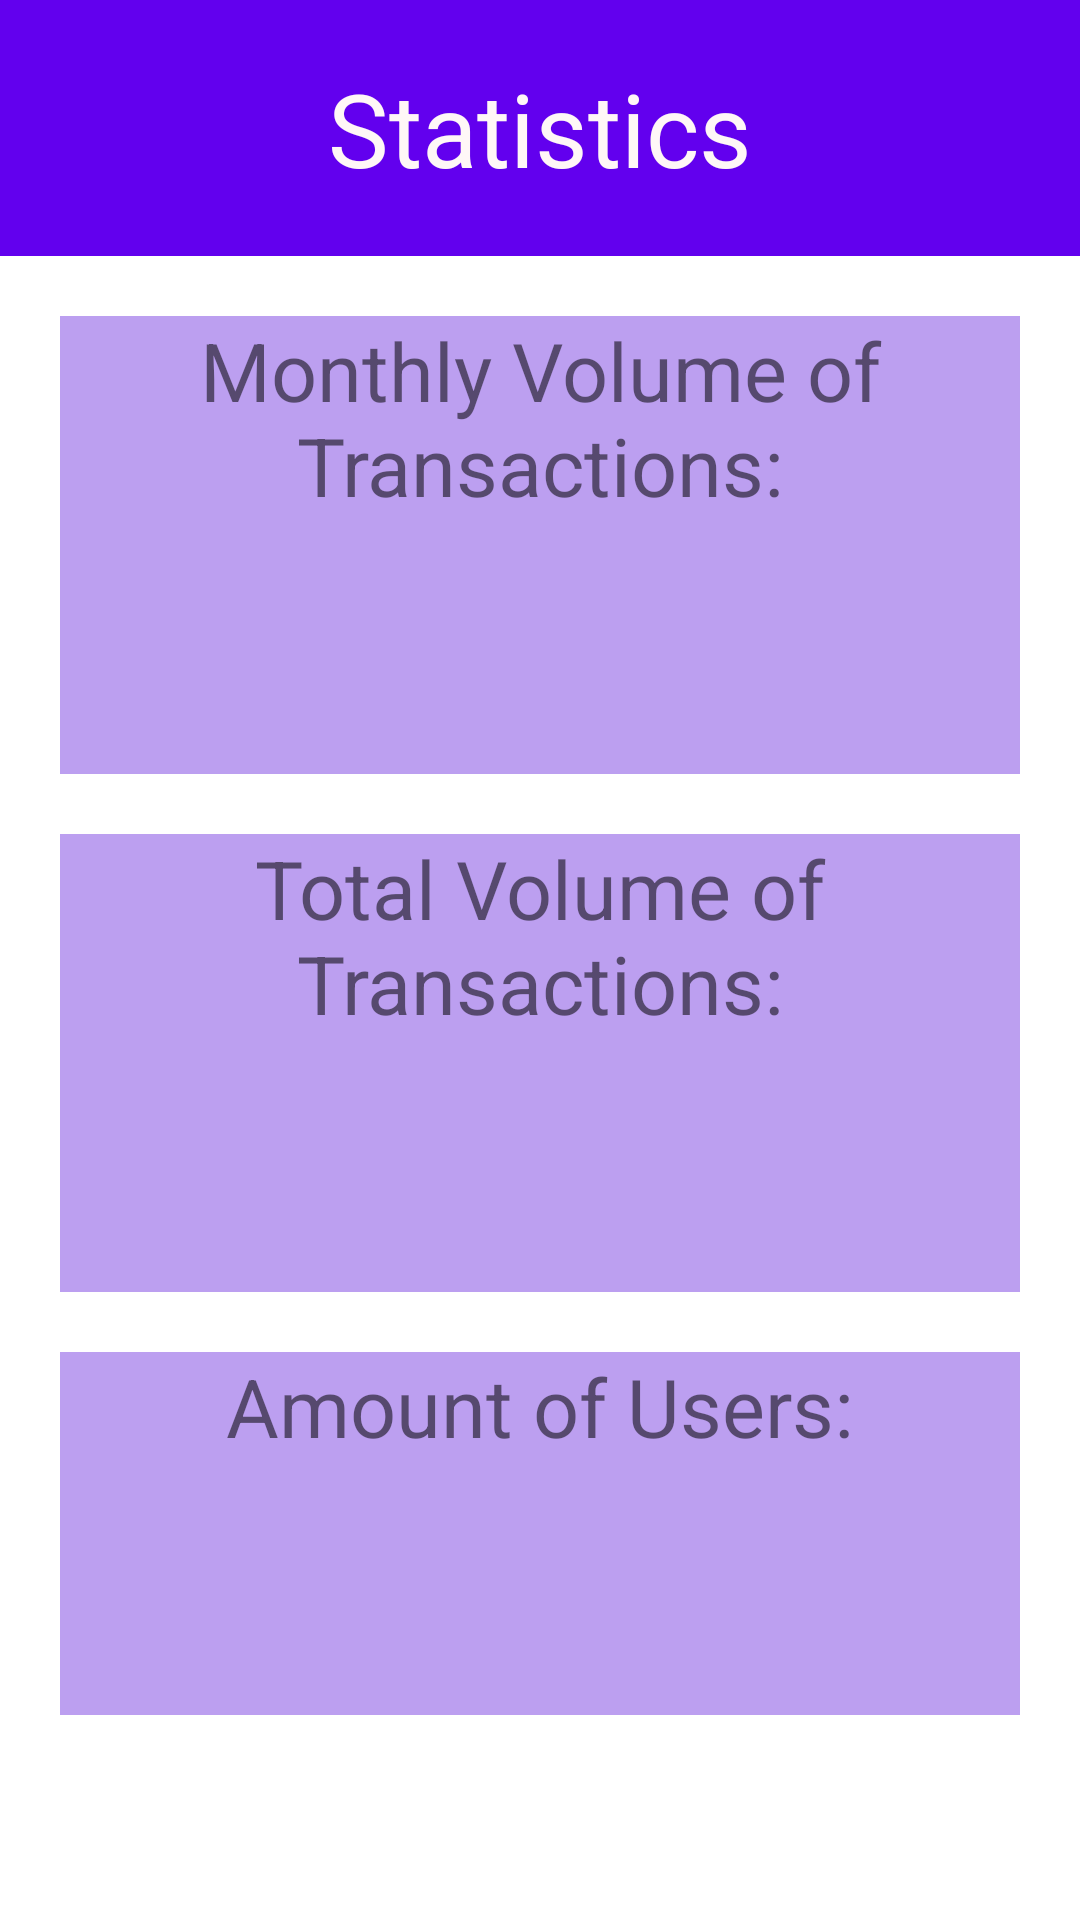

Here is an Android app screen rendered from its layout file. Give the layout XML and the strings, colors and styles it references.
<!-- AndroidManifest.xml: application theme Theme.Team09 -->
<!-- res/layout/fragment_stat.xml -->
<?xml version="1.0" encoding="utf-8"?>
<androidx.coordinatorlayout.widget.CoordinatorLayout xmlns:android="http://schemas.android.com/apk/res/android"
    xmlns:app="http://schemas.android.com/apk/res-auto"


    xmlns:tools="http://schemas.android.com/tools"
    android:layout_width="match_parent"
    android:layout_height="match_parent">

    <LinearLayout
        android:id="@+id/linearLayout2"
        android:layout_width="match_parent"
        android:layout_height="match_parent"
        android:orientation="vertical">

        <com.google.android.material.appbar.AppBarLayout
            android:id="@+id/appbar"

            android:layout_width="match_parent"
            android:layout_height="wrap_content"
            android:padding="20dp">

            <com.google.android.material.appbar.CollapsingToolbarLayout
                android:layout_width="match_parent"
                android:layout_height="wrap_content"
                app:contentScrim="?attr/colorPrimary"
                app:layout_scrollFlags="scroll|exitUntilCollapsed"

                app:toolbarId="@+id/toolbar">


                <androidx.constraintlayout.widget.ConstraintLayout
                    android:layout_width="match_parent"
                    android:layout_height="match_parent">

                    <TextView
                        android:id="@+id/stats_title"
                        android:layout_width="match_parent"
                        android:layout_height="wrap_content"
                        android:text="@string/stats"
                        android:textAlignment="center"
                        android:textColor="#FFF7F7"
                        android:textSize="34sp"
                        app:layout_constraintBottom_toBottomOf="parent"
                        app:layout_constraintEnd_toEndOf="parent"
                        app:layout_constraintStart_toStartOf="parent"
                        app:layout_constraintTop_toTopOf="parent" />
                </androidx.constraintlayout.widget.ConstraintLayout>

            </com.google.android.material.appbar.CollapsingToolbarLayout>

        </com.google.android.material.appbar.AppBarLayout>

        <LinearLayout
            android:layout_width="match_parent"
            android:layout_height="wrap_content"
            android:orientation="vertical"
            android:padding="10dp">

            <LinearLayout
                android:layout_width="match_parent"
                android:layout_height="wrap_content"
                android:layout_margin="10dp"
                android:background="#8B844FE3"
                android:orientation="vertical">

                <TextView
                    android:id="@+id/textView15"
                    android:layout_width="match_parent"
                    android:layout_height="wrap_content"
                    android:text="@string/stats_monthly"
                    android:textAlignment="center"
                    android:textSize="27sp" />

                <TextView
                    android:id="@+id/monthlyVOTView"
                    android:layout_width="match_parent"
                    android:layout_height="85dp"
                    android:textAlignment="center"
                    android:textSize="30sp" />
            </LinearLayout>

            <LinearLayout
                android:layout_width="match_parent"
                android:layout_height="wrap_content"
                android:layout_margin="10dp"
                android:background="#8B844FE3"
                android:orientation="vertical">

                <TextView
                    android:id="@+id/textView16"
                    android:layout_width="match_parent"
                    android:layout_height="wrap_content"
                    android:text="@string/stats_total"
                    android:textAlignment="center"
                    android:textSize="27sp" />

                <TextView
                    android:id="@+id/totalVOTView"
                    android:layout_width="match_parent"
                    android:layout_height="85dp"
                    android:textAlignment="center"
                    android:textSize="30sp" />
            </LinearLayout>

            <LinearLayout
                android:layout_width="match_parent"
                android:layout_height="wrap_content"
                android:layout_margin="10dp"
                android:background="#8B844FE3"
                android:orientation="vertical">

                <TextView
                    android:id="@+id/textView17"
                    android:layout_width="match_parent"
                    android:layout_height="wrap_content"
                    android:text="@string/stats_users"
                    android:textAlignment="center"
                    android:textSize="27sp" />

                <TextView
                    android:id="@+id/userAmountView"
                    android:layout_width="match_parent"
                    android:layout_height="85dp"
                    android:textAlignment="center"
                    android:textSize="30sp" />
            </LinearLayout>

        </LinearLayout>

    </LinearLayout>


</androidx.coordinatorlayout.widget.CoordinatorLayout>
<!-- resources referenced by this layout -->
<resources>
  <string name="stats">Statistics</string>
  <string name="stats_monthly">Monthly Volume of Transactions:</string>
  <string name="stats_total">Total Volume of Transactions:</string>
  <string name="stats_users">Amount of Users:</string>
  <style name="Theme.Team09" parent="Theme.MaterialComponents.DayNight.DarkActionBar">
          
          <item name="colorPrimary">@color/purple_500</item>
          <item name="colorPrimaryVariant">@color/purple_700</item>
          <item name="colorOnPrimary">@color/white</item>
          
          <item name="colorSecondary">@color/teal_200</item>
          <item name="colorSecondaryVariant">@color/teal_700</item>
          <item name="colorOnSecondary">@color/black</item>
          
          <item name="android:statusBarColor" tools:targetApi="l">?attr/colorPrimaryVariant</item>
          
      </style>
  <!-- not gathered from this repository: default colours our renderer supplied (Android Studio template values) -->
  <color name="purple_500">#FF6200EE</color>
  <color name="purple_700">#FF3700B3</color>
  <color name="teal_200">#FF03DAC5</color>
  <color name="teal_700">#FF018786</color>
  <color name="black">#FF000000</color>
  <color name="white">#FFFFFFFF</color>
</resources>
